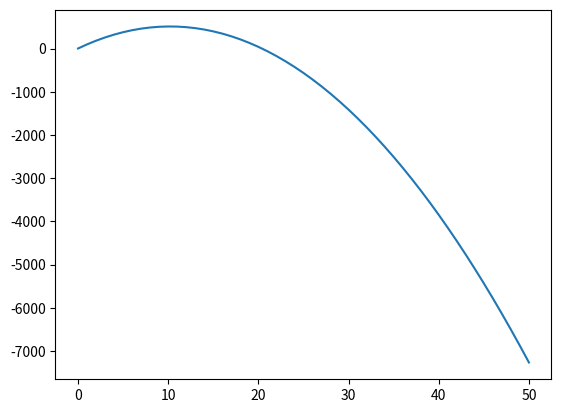

Write the Python code that produced this figure.
import pandas as pnd
import matplotlib.pyplot as plt
import numpy as np


dt = 1
z_eps = 100
g = 9.81

def f(rocket_type, P):
    return np.array([P[3], P[4], P[5], 0, 0, -g])


def runge_kutta_4(f, t0, P0, num_steps):
    solution = [(t0, P0)]
    t = t0
    P = P0

    for _ in range(num_steps):
        k1 = dt * f(t, P)
        k2 = dt * f(t + 0.5 * dt, P + 0.5 * k1)
        k3 = dt * f(t + 0.5 * dt, P + 0.5 * k2)
        k4 = dt * f(t + dt, P + k3)

        P = P + (k1 + 2 * k2 + 2 * k3 + k4) / 6
        t = t + dt

        solution.append((t, P))

    t = np.array([data_point[0] for data_point in solution])
    z = np.array([data_point[1][2] for data_point in solution])

    fig, ax = plt.subplots()
    ax.plot(t, z)
    plt.show()


runge_kutta_4(f, 0, np.array([0, 0, 0, 2, 3, 100]), 50)